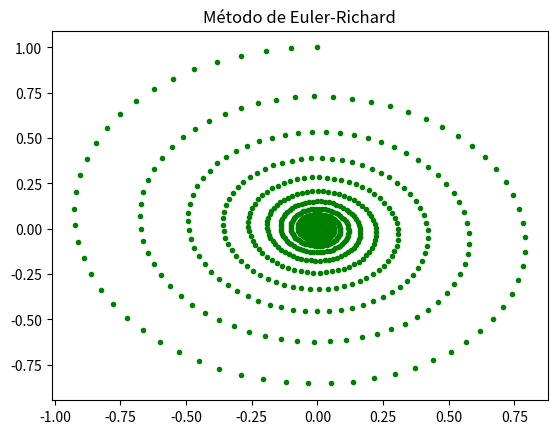

This figure's Python source:
#!/usr/bin/env python3
# -*- coding: utf-8 -*-
"""
Created on Fri Jul  1 13:19:16 2022

[redacted]
"""

import numpy as np
import matplotlib.pyplot as plt

k = 1
m = 1
ni = 0.1

def F(x, v):
    return -k*x - ni*v

dt = 0.1
t = np.arange(0,100, dt)
Nt = t.size
a = np.zeros(Nt)
x = np.zeros(Nt)
v = np.zeros(Nt)
Amp_e = np.array([])
Amp_ec = np.array([])
Amp_er = np.array([])
tempo_er = np.array([])
tempo_ec = np.array([])
tempo_e = np.array([])

x[0] = 1
v[0] = 0


#Méodo de Euler
for n in range(1,Nt):
    a[n-1] = F(x[n-1], v[n-1])/m
    v[n] = v[n-1] + a[n-1]*dt
    x[n] = x[n-1] + v[n-1]*dt
    if v[n]*v[n-1]<0:
        Amp_e = np.append(Amp_e, (x[n]+x[n-1])/2)
        tempo_e = np.append(tempo_e, 1+(n*dt))



#plt.title("Método de Euler")
'''    
plt.plot(t, x, 'b.')
plt.plot(t, v, 'r.')


tempo2_e = np.exp(-(0.1/2)*tempo_e)
erro_euler = np.abs(np.abs(Amp_e) - tempo2_e)/tempo2_e
plt.plot(erro_euler, 'g.')
print(np.max(erro_euler)*100)
'''

#plt.plot(v, x, 'g.')


#Méodo de Euler-Cromer
for n in range(1,Nt):
    a[n-1] = F(x[n-1], v[n-1])/m
    v[n] = v[n-1] + a[n-1]*dt
    x[n] = x[n-1] + v[n]*dt
    if v[n]*v[n-1]<0:
        Amp_ec = np.append(Amp_ec, (x[n]+x[n-1])/2)
        tempo_ec = np.append(tempo_ec, 1+(n*dt))


#plt.title("Método de Euler-Cromer")
'''
plt.plot(t, x, 'b.')
plt.plot(t, v, 'r.')


tempo2_ec = np.exp(-(0.1/2)*tempo_ec)
erro_eulerc = np.abs(np.abs(Amp_ec) - tempo2_ec)/tempo2_ec
plt.plot(erro_eulerc, 'b.')
print(np.mean(erro_eulerc)*100)
'''
#plt.plot(v, x, 'g.')


#Méodo de Euler-Richardon
for n in range(1,Nt):
    a[n-1] = F(x[n-1], v[n-1])/m
    vm = v[n-1] + a[n-1]*(dt/2)
    xm = x[n-1] + v[n-1]*(dt/2)
    am = F(xm, vm)/m
    v[n] = v[n-1] + am*dt
    x[n] = x[n-1] + vm*dt
    if v[n]*v[n-1]<0:
        Amp_er = np.append(Amp_er, (x[n]+x[n-1])/2)
        tempo_er = np.append(tempo_er, 1+(n*dt))
   
'''
#z = -np.exp(-(0.1/2)*t)
#plt.plot(t,z)
ze = np.exp(-(0.1/2)*t)
plt.plot(t,ze)
'''
  

plt.title("Método de Euler-Richard")
'''
plt.plot(t, x, 'b.')
#plt.plot(t, v, 'r.')


tempo2_er = np.exp(-(0.1/2)*tempo_er)
erro_eulerr = np.abs(np.abs(Amp_er) - tempo2_er)/tempo2_er
#plt.plot(erro_eulerr, 'r.')
print(np.mean(erro_eulerr)*100)
'''
plt.plot(v, x, 'g.')


K = 0.5*v*v
U = 0.5*k*x*x
E = K+U


'''
plt.plot(t, K, 'y.')
plt.plot(t, U, 'g.')
plt.plot(t, E, 'r.')
'''